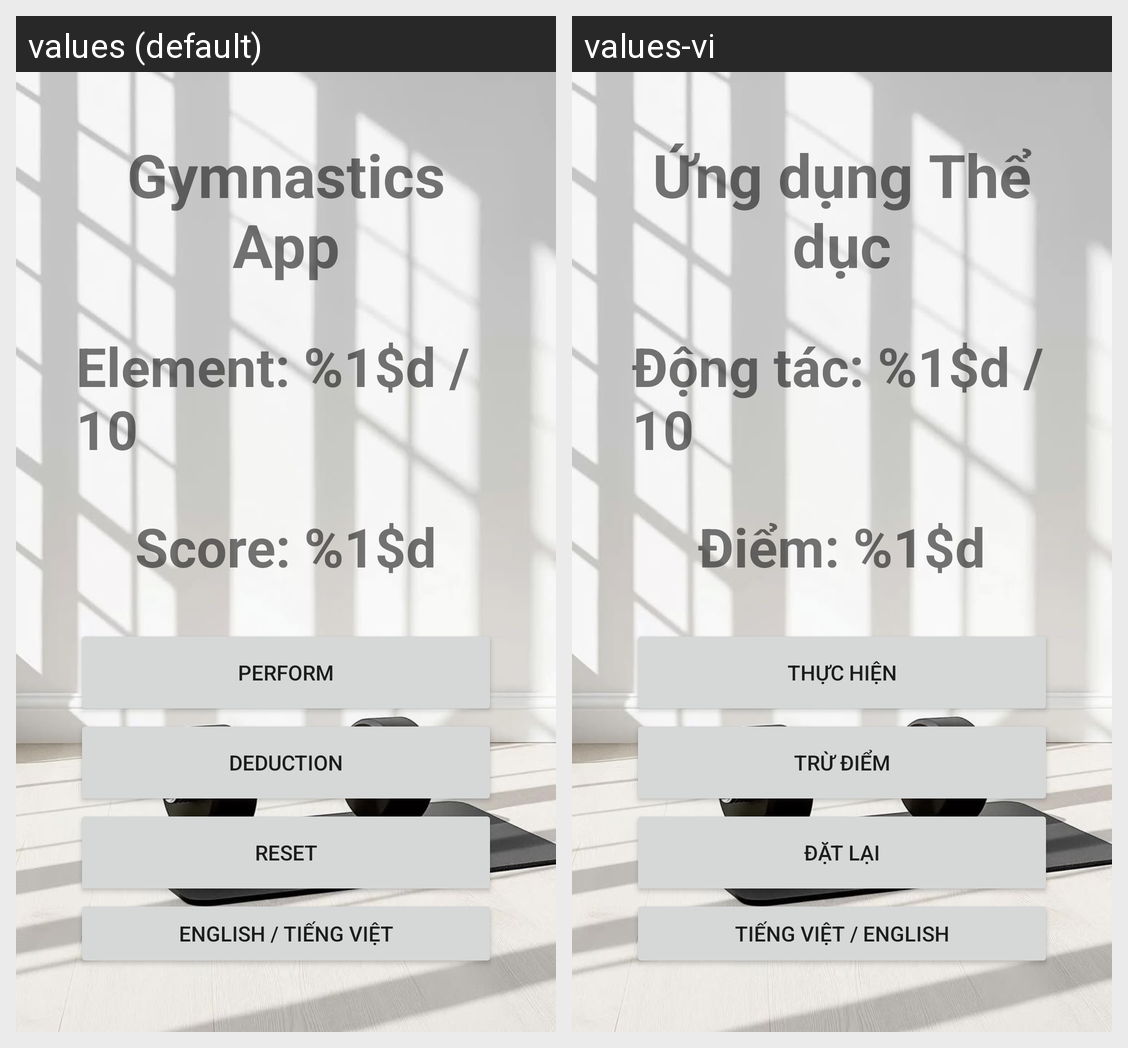

Strings drawn on this Android screen and how each of the app's shown locales translates them:
Android screen res/layout/activity_main.xml rendered under 2 locales, left to right: values (default), values-vi. Device: Nexus 5 (rendered at 1080×1920; each locale shown at half size, 540×960, under a caption strip naming it); theme Theme.Assignment1.
Strings drawn on this screen, with the default value and each locale's value (text and hints the layout hard-codes, and strings that could not be matched under every locale, appear in the picture but are not listed):

title
  values: Gymnastics App
  values-vi: Ứng dụng Thể dục

element
  values: Element: %1$d / 10
  values-vi: Động tác: %1$d / 10

score
  values: Score: %1$d
  values-vi: Điểm: %1$d

perform
  values: Perform
  values-vi: Thực hiện

deduction
  values: Deduction
  values-vi: Trừ điểm

reset
  values: Reset
  values-vi: Đặt lại

language_button
  values: English / Tiếng Việt
  values-vi: Tiếng Việt / English
